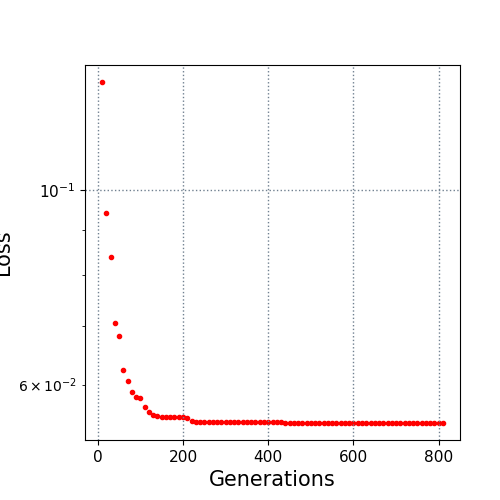

Data behind this chart, as committed beside it:
10.0, 0.13281
20.0, 0.09425
30.0, 0.08388
40.0, 0.07048
50.0, 0.06823
60.0, 0.06236
70.0, 0.06064
80.0, 0.05878
90.0, 0.05802
100.0, 0.05795
110.0, 0.05656
120.0, 0.05582
130.0, 0.05536
140.0, 0.05518
150.0, 0.05516
160.0, 0.05516
170.0, 0.05516
180.0, 0.05516
190.0, 0.05516
200.0, 0.05516
210.0, 0.05491
220.0, 0.05449
230.0, 0.05437
240.0, 0.05434
250.0, 0.05434
260.0, 0.05434
270.0, 0.05434
280.0, 0.05434
290.0, 0.05434
300.0, 0.05434
310.0, 0.05433
320.0, 0.05433
330.0, 0.05433
340.0, 0.05433
350.0, 0.05433
360.0, 0.05433
370.0, 0.05433
380.0, 0.05433
390.0, 0.05433
400.0, 0.05433
410.0, 0.05433
420.0, 0.05433
430.0, 0.05433
440.0, 0.05425
450.0, 0.05425
460.0, 0.05425
470.0, 0.05425
480.0, 0.05425
490.0, 0.05425
500.0, 0.05425
510.0, 0.05425
520.0, 0.05425
530.0, 0.05425
540.0, 0.05425
550.0, 0.05425
560.0, 0.05425
570.0, 0.05425
580.0, 0.05425
590.0, 0.05425
600.0, 0.05425
610.0, 0.05425
... 20 more rows
